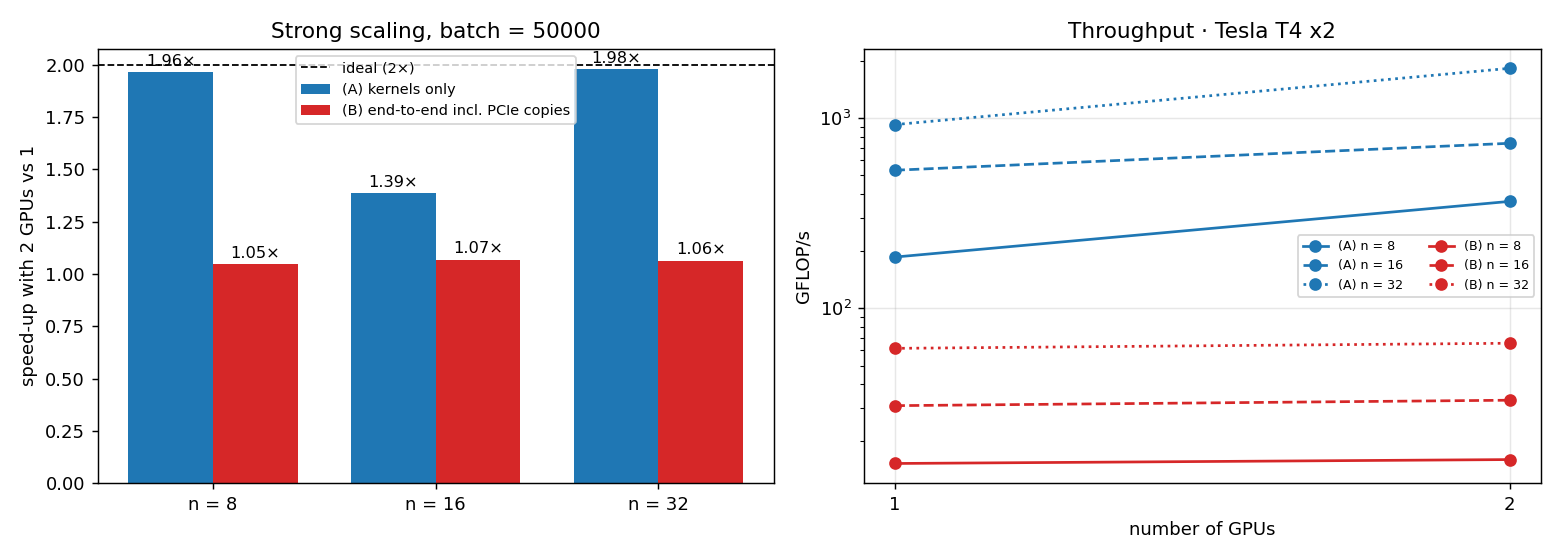

The table this chart was drawn from, first rows:
gpu, n, batch, ngpu, mode, time_us, gflops, speedup, efficiency, fwd_error, pass
Tesla T4, 8, 50000, 1, kernels_only, 275.3, 186, 1, 1, 3.410237e-08, 1
Tesla T4, 8, 50000, 1, end_to_end, 3355, 15.26, 1, 1, 3.410237e-08, 1
Tesla T4, 8, 50000, 2, kernels_only, 140.2, 365.1, 1.963, 0.9815, 3.410237e-08, 1
Tesla T4, 8, 50000, 2, end_to_end, 3200, 16, 1.048, 0.5242, 3.410237e-08, 1
Tesla T4, 16, 50000, 1, kernels_only, 769.2, 532.5, 1, 1, 2.594579e-08, 1
Tesla T4, 16, 50000, 1, end_to_end, 13322, 30.75, 1, 1, 2.594579e-08, 1
Tesla T4, 16, 50000, 2, kernels_only, 555, 738, 1.386, 0.6930, 2.594579e-08, 1
Tesla T4, 16, 50000, 2, end_to_end, 12471, 32.84, 1.068, 0.5341, 2.594579e-08, 1
Tesla T4, 32, 50000, 1, kernels_only, 3541, 925.3, 1, 1, 1.440782e-08, 1
Tesla T4, 32, 50000, 1, end_to_end, 53232, 61.56, 1, 1, 1.440782e-08, 1
Tesla T4, 32, 50000, 2, kernels_only, 1790, 1831, 1.978, 0.9891, 1.440782e-08, 1
Tesla T4, 32, 50000, 2, end_to_end, 50037, 65.49, 1.064, 0.5319, 1.440782e-08, 1
